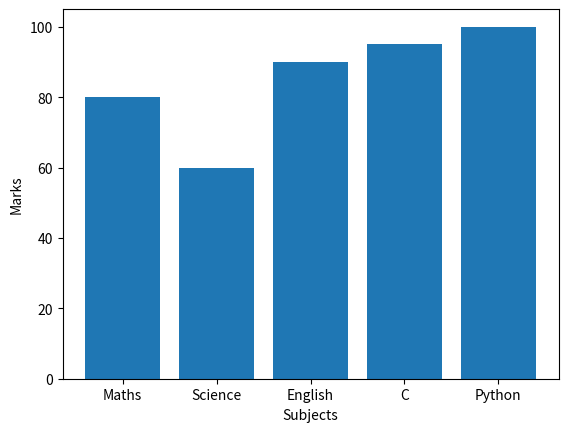

Write Python code to recreate this figure.
import matplotlib.pyplot as plt
x = ['Maths', 'Science', 'English', 'C', 'Python']
y = [80, 60, 90, 95, 100]
plt.bar(x,y)
plt.xlabel("Subjects")
plt.ylabel("Marks")
plt.show()
